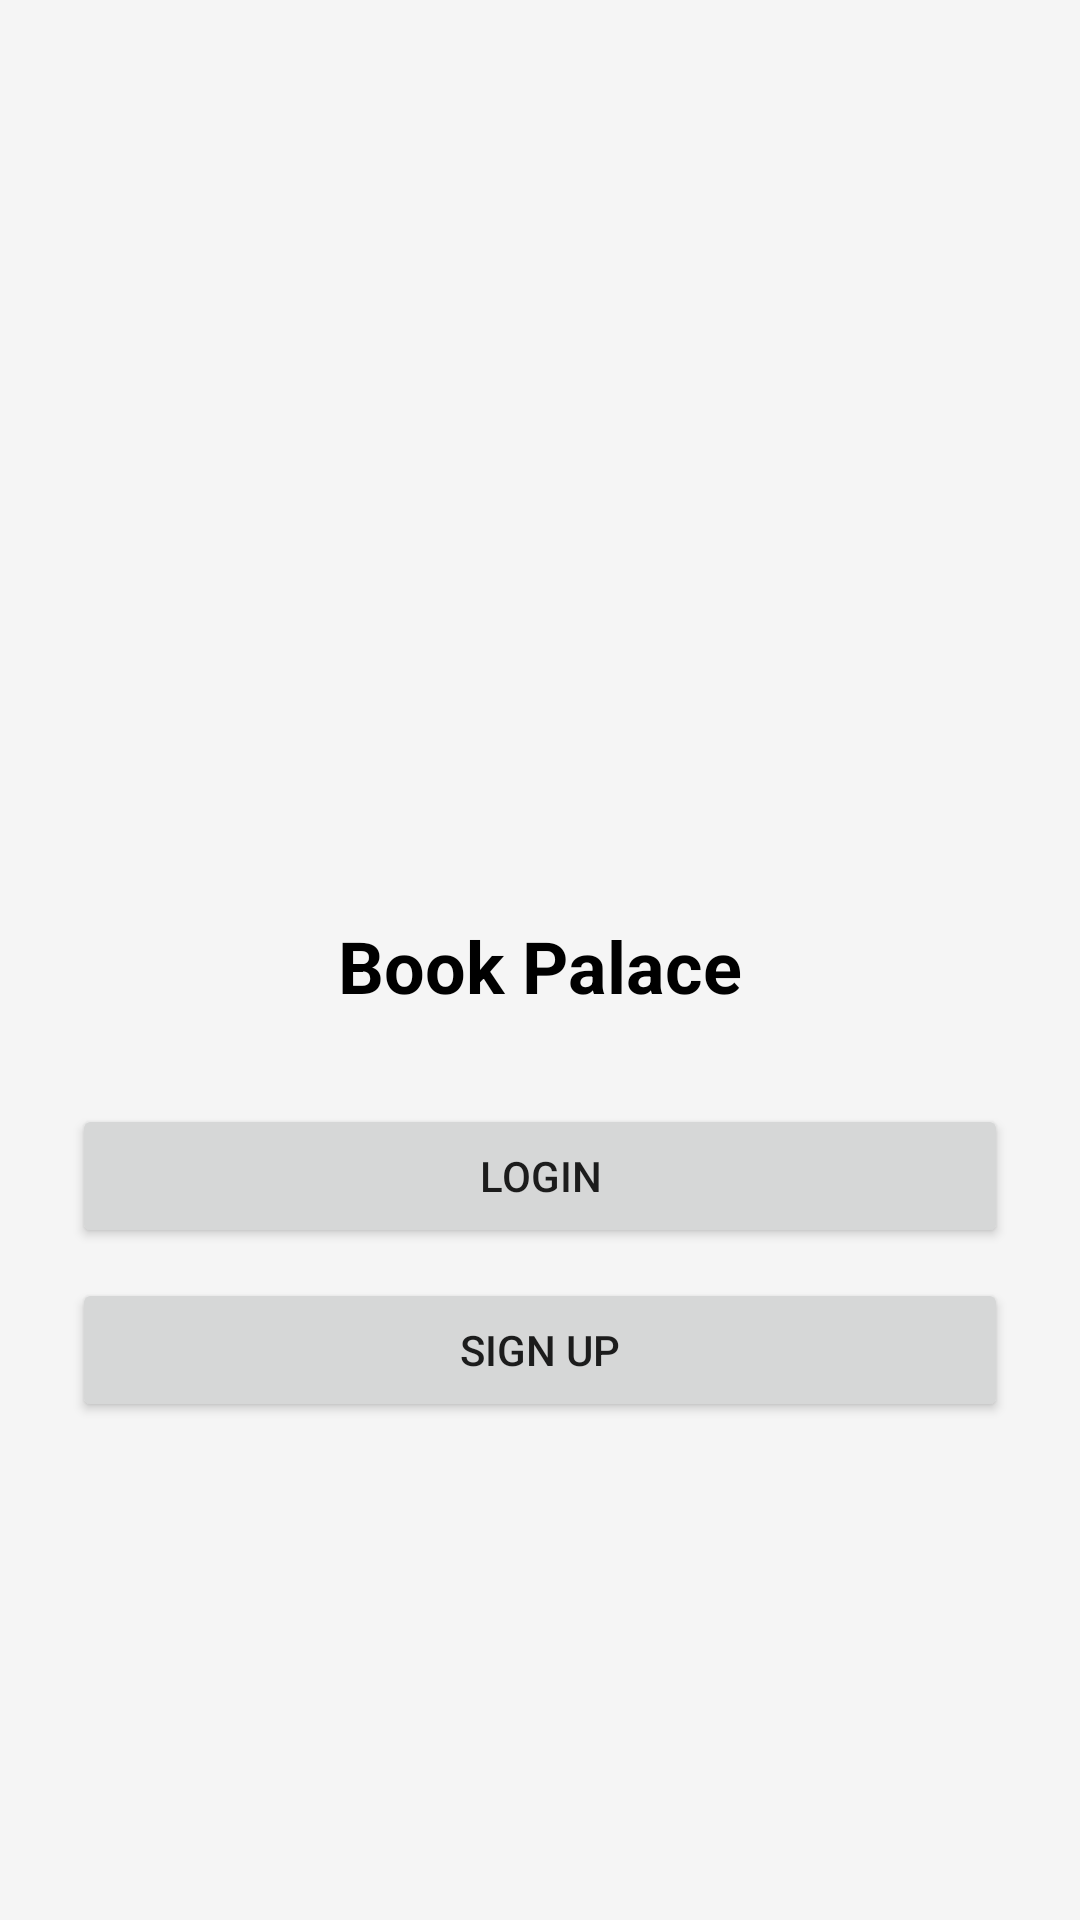

Produce the Android XML layout that renders to this screen, including the resource entries it uses.
<!-- AndroidManifest.xml: application theme Theme.Bookpalace -->
<!-- res/layout/welcome_page.xml -->
<?xml version="1.0" encoding="utf-8"?>
<LinearLayout xmlns:android="http://schemas.android.com/apk/res/android"
    android:layout_width="match_parent"
    android:layout_height="match_parent"
    android:orientation="vertical"
    android:gravity="center"
    android:padding="24dp"
    android:background="#F5F5F5">

    <ImageView
        android:layout_width="120dp"
        android:layout_height="120dp"
        android:src="@drawable/logo"
        android:layout_marginBottom="20dp"/>

    <TextView
        android:text="@string/app_name"
        android:textSize="24sp"
        android:textStyle="bold"
        android:textColor="#000"
        android:layout_marginBottom="30dp"
        android:layout_width="wrap_content"
        android:layout_height="wrap_content"/>

    <Button
        android:id="@+id/btnLogin"
        android:text="Login"
        android:layout_width="match_parent"
        android:layout_height="wrap_content"
        android:layout_marginBottom="10dp"/>

    <Button
        android:id="@+id/btnSignup"
        android:text="Sign Up"
        android:layout_width="match_parent"
        android:layout_height="wrap_content"/>

</LinearLayout>
<!-- resources referenced by this layout -->
<resources>
  <string name="app_name">Book Palace</string>
  <style name="Theme.Bookpalace" parent="Theme.MaterialComponents.Light.NoActionBar" />
</resources>
